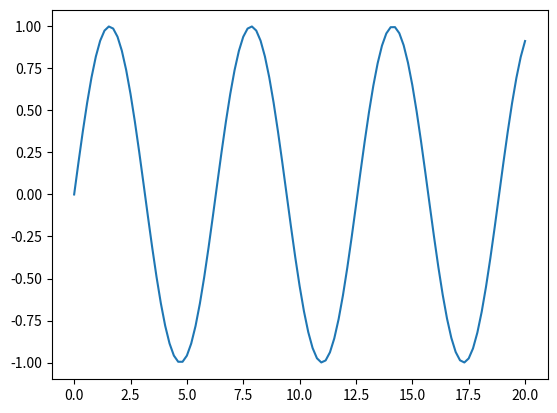

Write the Python code that produced this figure.
import matplotlib.pyplot as plot
import numpy as np

x = np.linspace(0, 20, 105)
plot.plot(x, np.sin(x))
plot.show()

# show a sine graph over a range
